Run: headless pygame with SDL's dummy video driver; simulated clock (each Clock.tick advances the game by its frame time, no real sleeping); random seed 0; keys injected as events and as key.get_pressed() state; no mouse input.
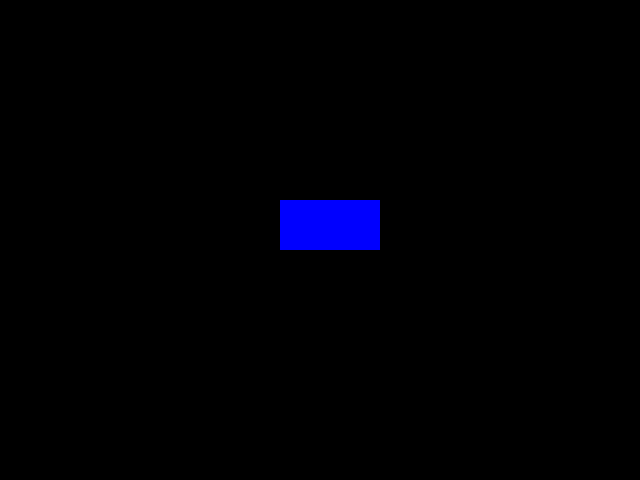
Frame 1 of 4 · flips 1–60 · no input
Frame 2 of 4 · flips 61–180 · tapped SPACE, RETURN · held RIGHT (→), D · screen unchanged from frame 1, image omitted
Frame 3 of 4 · flips 181–300 · held DOWN (↓), S · screen unchanged from frame 2, image omitted
Frame 4 of 4 · flips 301–420 · held LEFT (←), A, UP (↑), W · screen unchanged from frame 3, image omitted

The pygame program that drew these frames:

import pygame as pg
pg.init()
screen=pg.display.set_mode((640,480))
WHITE=(0,0,0)
BLUE=(0,0,255)
screen.fill(WHITE)
while True:
    for event in pg.event.get():
        if event.type==pg.QUIT:
            pg.quit()
    pg.draw.rect(screen,BLUE,(280,200,100,50))
    pg.display.flip()        
